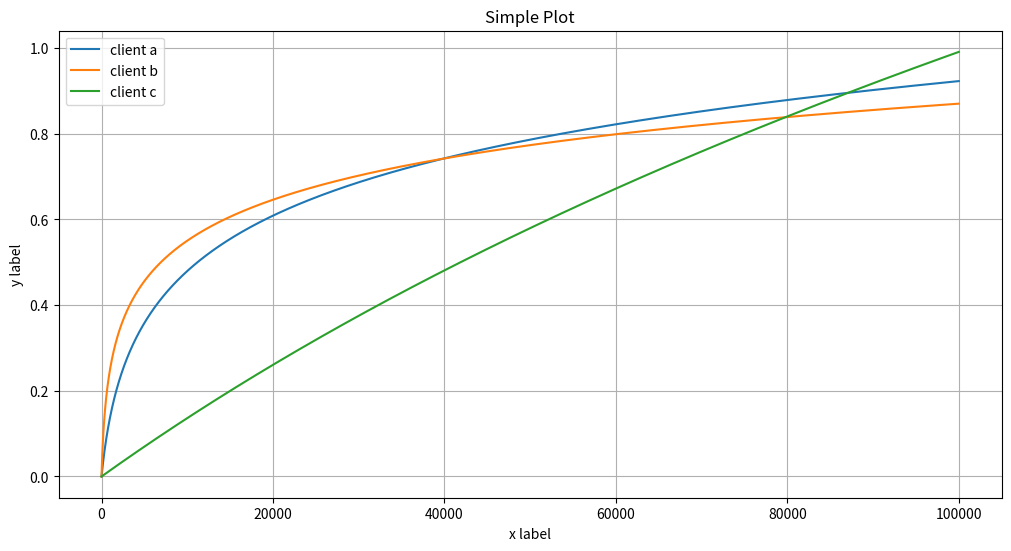

Here is the Python script that generated this plot:
# clientA's utility function: U($) = 0.2 * ln($/1000 + 1)
# clientB's utility function: U($) = 0.14 * ln($/200 + 1)
# clientC's utility function: U($) = 1.43 * ln($/100,000 + 1)

import matplotlib.pyplot as plt
import numpy as np

def utility(prob, money, denom):
    return prob * np.log(money/denom + 1)

x = np.arange(0, 100000)  # Sample data.

client_a = utility(0.2, x, 1000)
client_b = utility(0.14, x, 200)
client_c = utility(1.43, x, 100000)

fig, ax = plt.subplots(figsize=(10, 5.4), layout='constrained')
ax.plot(x, client_a, label='client a')  
ax.plot(x, client_b, label='client b')  
ax.plot(x, client_c, label='client c')  
ax.set_xlabel('x label')  
ax.set_ylabel('y label')  
ax.set_title("Simple Plot")  
ax.legend()  

plt.grid()
plt.show()
